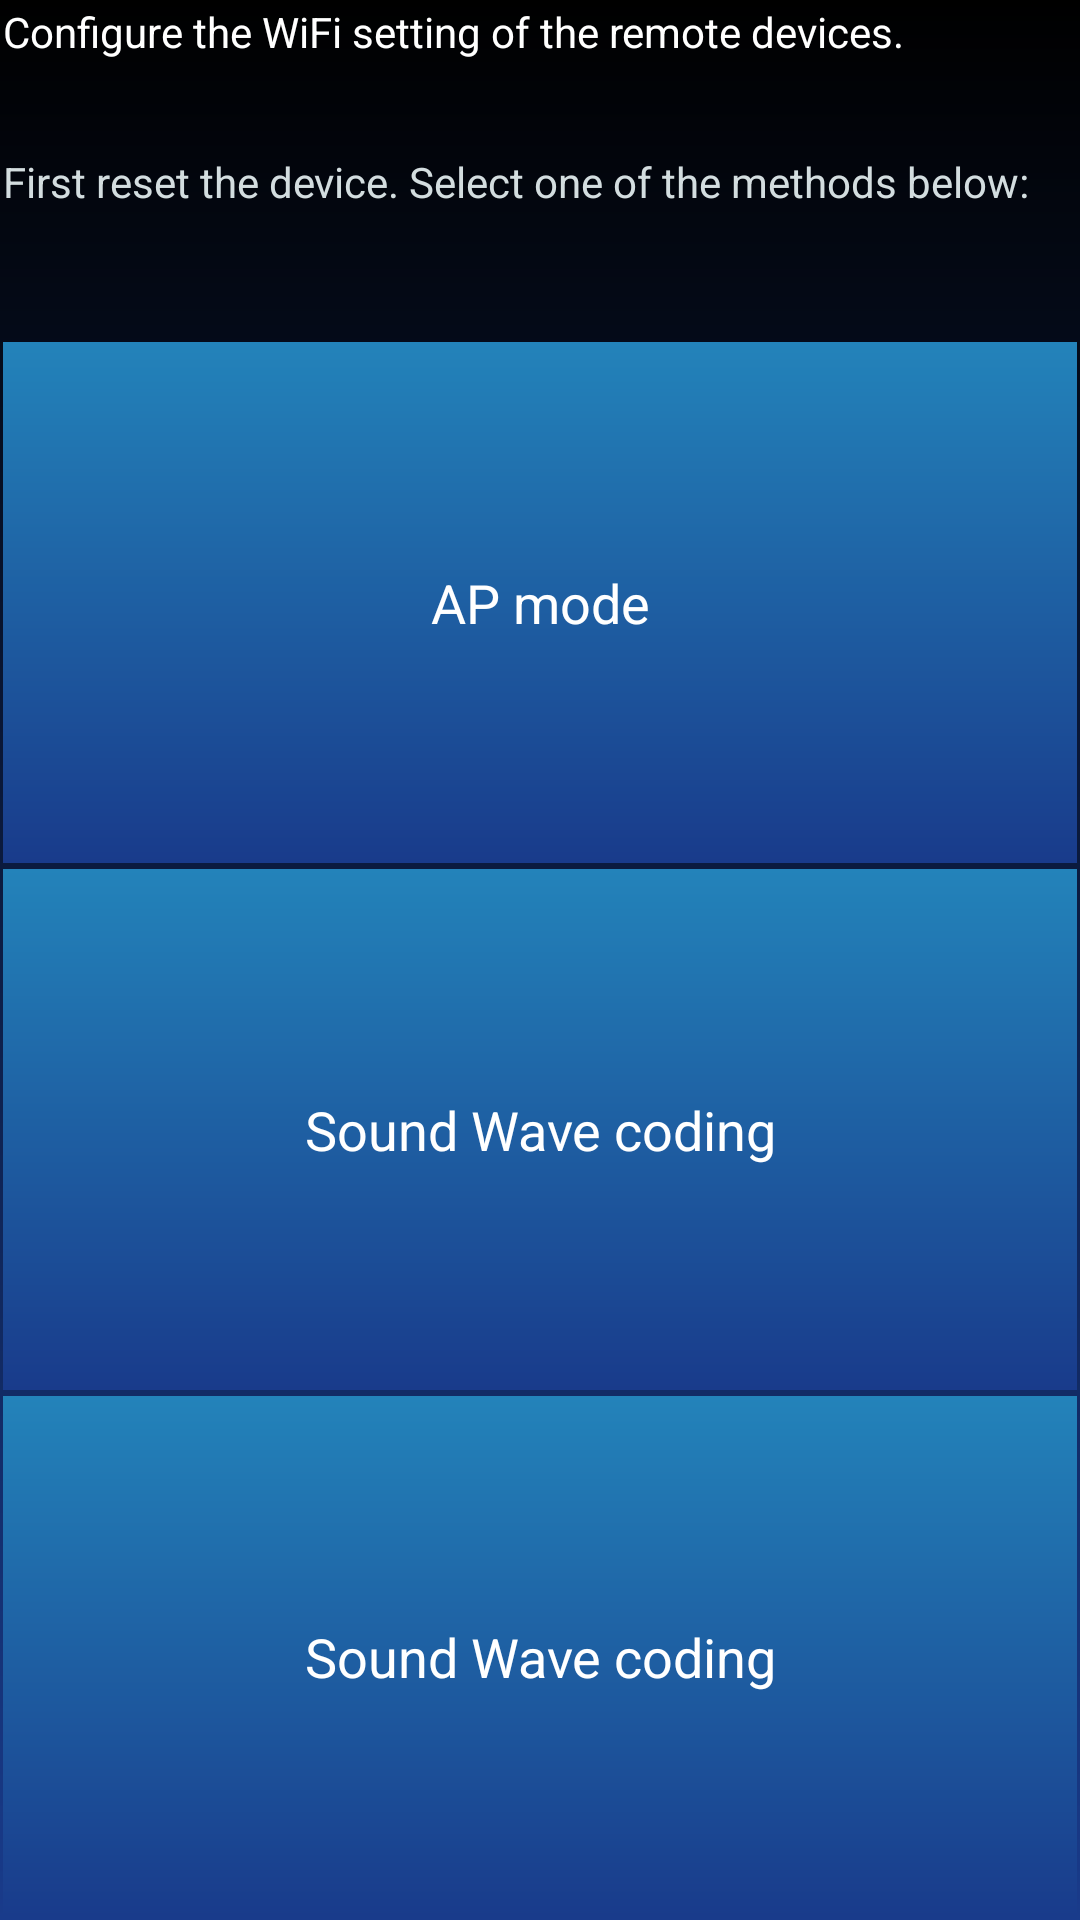

Layout XML and referenced resources for this Android screen:
<!-- AndroidManifest.xml: application theme AppTheme -->
<!-- res/layout/fragment_setup.xml -->
<FrameLayout xmlns:android="http://schemas.android.com/apk/res/android"
    xmlns:tools="http://schemas.android.com/tools"
    android:layout_width="match_parent"
    android:layout_height="match_parent"

    tools:context="com.breeze.youcam.SetupFragment">

    <LinearLayout
        android:orientation="vertical"
        android:layout_width="match_parent"
        android:layout_height="match_parent"
        android:background="@drawable/page_bg"
        android:layout_gravity="left|top">
        <TextView
            android:layout_width="match_parent"
            android:layout_height="48dp"
            android:layout_margin="1dp"
            android:text="@string/setup_description1"
            android:id="@+id/tvDescription1"
            android:textColor="@color/colorTextNormal" />
        <TextView
            android:layout_width="match_parent"
            android:layout_height="61dp"
            android:layout_margin="1dp"
            android:text="@string/setup_description2"
            android:id="@+id/tvDescription2"
            android:textColor="@color/colorText2" />
        <Button
            android:layout_width="match_parent"
            android:layout_height="100dp"
            android:layout_margin="1dp"
            android:text="@string/setup_method1"
            android:id="@+id/btnMethod1"
            android:layout_weight="2.00"
            android:background="@drawable/panel_bg"
             />
        <Button
            android:layout_width="match_parent"
            android:layout_height="100dp"
            android:layout_margin="1dp"
            android:text="@string/setup_method2"
            android:id="@+id/btnMethod2"
            android:layout_weight="2.00"
            android:background="@drawable/panel_bg"
            />
        <Button
            android:layout_width="match_parent"
            android:layout_height="100dp"
            android:layout_margin="1dp"
            android:text="@string/setup_method2"
            android:id="@+id/btnMethod3"
            android:layout_weight="2.00"
            android:background="@drawable/panel_bg"
            />
      </LinearLayout>

</FrameLayout>
<!-- resources referenced by this layout -->
<resources>
  <color name="colorText2">#d3dddf</color>
  <color name="colorTextNormal">#ffffff</color>
  <!-- drawable page_bg (drawable) -->
  <?xml version="1.0" encoding="utf-8"?>
  <shape xmlns:android="http://schemas.android.com/apk/res/android"
      android:shape="rectangle">
      <gradient
          android:angle="90"
          android:startColor="@color/colorBkgnd2"
          android:endColor="@color/colorBkgnd1"
          android:type="linear"/>
  </shape>
  <!-- drawable panel_bg (drawable) -->
  <?xml version="1.0" encoding="utf-8"?>
      <shape xmlns:android="http://schemas.android.com/apk/res/android"
          android:shape="rectangle">
          <gradient
              android:angle="90"
              android:startColor="@color/colorPanel1"
              android:endColor="@color/colorPanel2"
              android:type="linear"/>
      </shape>
  <string name="setup_description1">Configure the WiFi setting of the remote devices.</string>
  <string name="setup_description2">First reset the device. Select one of the methods below:\n</string>
  <string name="setup_method1">AP mode</string>
  <string name="setup_method2">Sound Wave coding</string>
  <style name="AppTheme" parent="android:Theme.Holo.Light.DarkActionBar">
          
  
          <item name="android:actionBarStyle">@style/MyActionBar</item>
          <item name="android:textColor">@color/colorTextNormal</item>
          <item name="android:buttonStyle">@style/ButtonColor</item>
          <item name="android:editTextColor">@color/colorText3</item>
          <item name="android:itemTextAppearance">@style/myCustomMenuTextApearance</item>
      </style>
  <color name="colorBkgnd2">#193b8b</color>
  <color name="colorBkgnd1">#000000</color>
  <color name="colorPanel1">#193b8b</color>
  <color name="colorPanel2">#2383BA</color>
  <style name="MyActionBar" parent="@android:style/Widget.Holo.Light.ActionBar">
          <item name="android:background">@drawable/page_bg</item>
          <item name="android:titleTextStyle">@style/MyTheme.ActionBar.TitleTextStyle</item>
      </style>
  <style name="ButtonColor" parent="@android:style/Widget.Button">
          <item name="android:textColor">@color/colorTextNormal</item>
          <item name="android:background">@drawable/panel_bg</item>
          <item name="android:textSize">18sp</item>
  
  
      </style>
  <color name="colorText3">#287b40</color>
  <style name="myCustomMenuTextApearance" parent="@android:style/TextAppearance.Widget.IconMenu.Item">
          <item name="android:textColor">@color/colorDialog</item>
          <item name="android:background">@color/colorText3</item>
          <item name="android:textSize">18sp</item>
  
  
      </style>
  <style name="MyTheme.ActionBar.TitleTextStyle" parent="@android:style/TextAppearance.Holo.Widget.ActionBar.Title">
          <item name="android:textColor">@color/colorTextNormal</item>
      </style>
  <color name="colorDialog">#5c3b99</color>
</resources>
